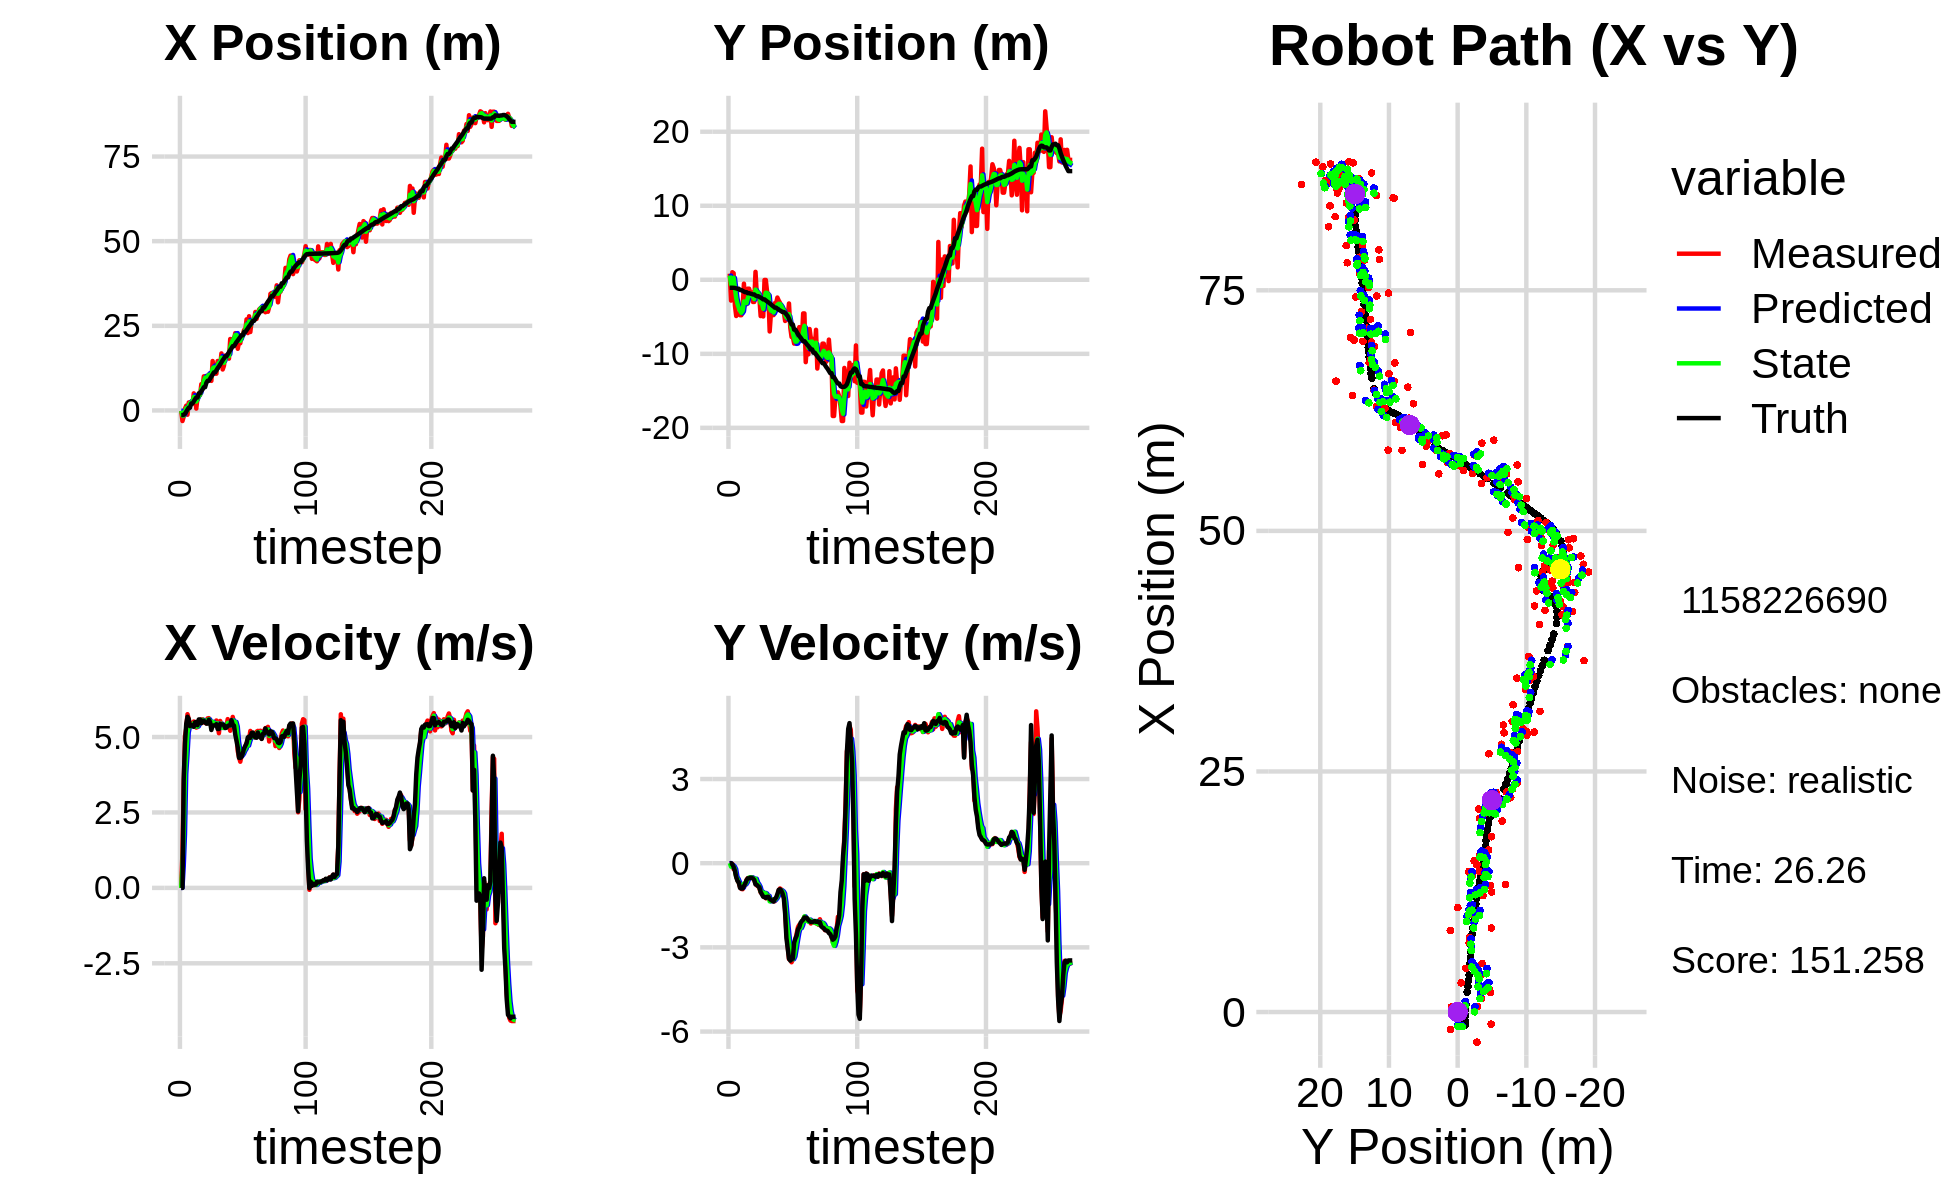

The file beside this chart, header and first rows:
-1.456876995751724135e-01, 8.285223240572954229e-01, 0.000000000000000000e+00, 0.000000000000000000e+00, 0.000000000000000000e+00, 0.000000000000000000e+00, 0.000000000000000000e+00, 0.000000000000000000e+00, -6.963833473455542655e-02, 4.740891329561242040e-01, 0.000000000000000000e+00, 0.000000000000000000e+00, -1.345250726189573864e+00, -1.080384730867093745e+00, 0.000000000000000000e+00, 0.000000000000000000e+00, 0.000000000000000000e+00, -5.668887024512514472e-05
-1.456876995751724135e-01, 8.285223240572954229e-01, 0.000000000000000000e+00, -0.000000000000000000e+00, -6.963833473455542655e-02, 4.740891329561242040e-01, 0.000000000000000000e+00, 0.000000000000000000e+00, -1.031293791986638148e-01, 5.692851642319726180e-01, -3.951775205574401722e-04, 6.148140724690664104e-03, -1.345250726189573864e+00, -1.080384730867093745e+00, 0.000000000000000000e+00, 0.000000000000000000e+00, 0.000000000000000000e+00, 3.552548005245625973e-04
-3.123960018695361995e+00, -2.808500528561070908e+00, 1.189999914124693303e+00, -5.835819721817183834e-04, -1.031688969507195547e-01, 5.698999783044417233e-01, -3.951775205574401722e-04, 6.148140724690664104e-03, -1.513132922537719471e+00, -6.582344724460228447e-01, 7.103321059330118814e-01, -1.221219517646320307e-01, -1.345250726189573864e+00, -1.080384730867093745e+00, 0.000000000000000000e+00, 0.000000000000000000e+00, 0.000000000000000000e+00, 4.904050147160887718e-04
-1.819230496920461126e+00, 1.023443612087870491e+00, 3.425929221779706157e+00, -2.204036395763323691e-02, -1.442099711944418328e+00, -6.704466676224860588e-01, 7.103321059330118814e-01, -1.221219517646320307e-01, -1.492916435569704658e+00, -6.115746958311163439e-02, 1.775952164751593454e+00, -6.924594457524588242e-02, -1.284085870219465297e+00, -1.080388633647171526e+00, 3.600000000000000089e+00, -3.799999999999999906e-02, 3.599999904632568359e+00, 6.433308590203523636e-03
5.428019756267389306e-01, 8.932888843957743630e-01, 5.018500801998764693e+00, -2.125472285069587020e-01, -1.315321219094545357e+00, -6.808206404063622819e-02, 1.775952164751593454e+00, -6.924594457524588242e-02, -4.642817980937662403e-01, 2.729181905677010023e-01, 3.780636180510358546e+00, -1.169485417822868217e-01, -9.523521663291594219e-01, -1.082943524700290761e+00, 4.798000000000000043e+00, -1.290000000000000036e-01, 4.800000190734863281e+00, 4.232743754982948303e-02
1.411209225042133530e+00, -3.465705394747053969e+00, 5.280266219717953291e+00, -2.236337095598302516e-01, -8.621818004273035241e-02, 2.612233363894723159e-01, 3.780636180510358546e+00, -1.169485417822868217e-01, 6.597716113534948246e-01, -1.081439366449615802e+00, 4.414575599898462599e+00, -2.121517197250343267e-01, -3.663192988538848671e-01, -1.106070280109817894e+00, 5.440000000000000391e+00, -2.720000000000000195e-01, 5.446000099182128906e+00, 4.232743754982948303e-02
-1.261178612807888344e+00, -4.894030139748359431e+00, 5.757922349891069658e+00, -4.691040818941426549e-01, 1.101229171343341084e+00, -1.102654538422119135e+00, 4.414575599898462599e+00, -2.121517197250343267e-01, 2.131659905111171760e-02, -2.466213325287509583e+00, 5.148818609837557680e+00, -4.843544178169888470e-01, 2.767356630486362268e-01, -1.156328963340682581e+00, 5.671999999999999709e+00, -4.899999999999999911e-01, 5.692999839782714844e+00, 8.129152655601501465e-02
2.363006710273199307e+00, -4.578423263599953330e+00, 5.595749384754860500e+00, -6.016397389936959383e-01, 5.361984600348674856e-01, -2.514648767069208368e+00, 5.148818609837557680e+00, -4.843544178169888470e-01, 1.391654201048115880e+00, -3.259974717654070986e+00, 5.349831674882015164e+00, -5.675985433626831167e-01, 8.150314085389454011e-01, -1.212133409068458789e+00, 5.599999999999999645e+00, -6.310000000000000053e-01, 5.636000156402587891e+00, 1.071058288216590881e-01
2.363006710273199307e+00, -4.578423263599953330e+00, 5.328860278802291184e+00, -7.027610753329790461e-01, 1.926637368536317396e+00, -3.316734571990339386e+00, 5.349831674882015164e+00, -5.675985433626831167e-01, 2.124694894142932444e+00, -3.771741468128627428e+00, 5.349248925847868819e+00, -6.814380334610938839e-01, 8.150314085389454011e-01, -1.212133409068458789e+00, 5.363000000000000433e+00, -6.840000000000000524e-01, 5.407000064849853516e+00, 1.311216503381729126e-01
2.052274855123806585e+00, -4.786531077582719895e+00, 5.382619775468325152e+00, -8.543431826422817066e-01, 2.659619786727719593e+00, -3.839885271474736683e+00, 5.349248925847868819e+00, -6.814380334610938839e-01, 2.382187518167167006e+00, -4.185214126759080777e+00, 5.361311509312733925e+00, -7.725823228491579542e-01, 2.065393805363477941e+00, -1.391622411073689225e+00, 5.392999999999999794e+00, -8.830000000000000071e-01, 5.465000152587890625e+00, 1.574094593524932861e-01
2.052274855123806585e+00, -4.786531077582719895e+00, 5.460391136855573535e+00, -9.178777794538500734e-01, 2.918318669098440399e+00, -4.262472359043997017e+00, 5.361311509312733925e+00, -7.725823228491579542e-01, 2.526231064489783407e+00, -4.453605871549403794e+00, 5.395040087438646381e+00, -8.650843855204116695e-01, 2.065393805363477941e+00, -1.391622411073689225e+00, 5.389999999999999680e+00, -9.040000000000000258e-01, 5.465000152587890625e+00, 1.665404587984085083e-01
5.050850271710181083e+00, -3.561466203992044832e+00, 5.515616089114790732e+00, -9.271609526331481277e-01, 3.065735073233648134e+00, -4.540114310101444950e+00, 5.395040087438646381e+00, -8.650843855204116695e-01, 3.984999804400521928e+00, -4.190335789653788723e+00, 5.459666881876551692e+00, -8.715828354678106793e-01, 2.682363867691906378e+00, -1.495097862262091404e+00, 5.339999999999999858e+00, -9.020000000000000240e-01, 5.415999889373779297e+00, 1.665404587984085083e-01
3.037129163119437703e+00, -5.232182011209900452e-01, 5.459306292273336858e+00, -8.095285026714976739e-01, 4.530966492588176742e+00, -4.277494073200569957e+00, 5.459666881876551692e+00, -8.715828354678106793e-01, 3.856446868803428352e+00, -2.930554456137393071e+00, 5.420968047563060388e+00, -7.248654548344101167e-01, 3.304273962278254650e+00, -1.597586082196151835e+00, 5.488999999999999879e+00, -8.159999999999999476e-01, 5.548999786376953125e+00, 1.472114175558090210e-01
5.577825306888093415e-01, -2.904187963987767684e+00, 5.313896413364544991e+00, -7.879665247855379695e-01, 4.398543673559734302e+00, -3.003041001620834205e+00, 5.420968047563060388e+00, -7.248654548344101167e-01, 2.623408467469614536e+00, -2.969348420695583801e+00, 5.348275025303249386e+00, -7.506144700971316697e-01, 3.830358862614319904e+00, -1.675423548627015702e+00, 5.501999999999999780e+00, -7.249999999999999778e-01, 5.548999786376953125e+00, 1.472114175558090210e-01
3.766685068651479451e+00, -3.300256417617479343e+00, 5.330893272954325468e+00, -5.950388512386258766e-01, 3.158235969999939385e+00, -3.044409867705296868e+00, 5.348275025303249386e+00, -7.506144700971316697e-01, 3.432767487376104931e+00, -3.132363889826144554e+00, 5.353733203519062123e+00, -6.796016961706511372e-01, 3.830358862614319904e+00, -1.675423548627015702e+00, 5.392999999999999794e+00, -6.039999999999999813e-01, 5.427000045776367188e+00, 1.111607179045677185e-01
4.536148785980473441e+00, -1.200717673818725739e+00, 5.547640346962401381e+00, -5.310509114308124001e-01, 3.968140807728011143e+00, -3.200324059443209634e+00, 5.353733203519062123e+00, -6.796016961706511372e-01, 4.239006091598244375e+00, -2.478057925296027975e+00, 5.448168319881197874e+00, -5.669862354127677140e-01, 5.066727041825044964e+00, -1.807538078816023575e+00, 5.583999999999999631e+00, -5.400000000000000355e-01, 5.610000133514404297e+00, 9.543475508689880371e-02
4.536148785980473441e+00, -1.200717673818725739e+00, 5.486383755027498310e+00, -5.307901824085273779e-01, 4.783822923586364517e+00, -2.534756548837304724e+00, 5.448168319881197874e+00, -5.669862354127677140e-01, 4.671992454182389842e+00, -2.055580310623868368e+00, 5.463317562874955513e+00, -5.101384524634299256e-01, 5.066727041825044964e+00, -1.807538078816023575e+00, 5.583999999999999631e+00, -5.390000000000000346e-01, 5.610000133514404297e+00, 9.644665569067001343e-02
7.763573288529603822e+00, -1.748948247674044998e+00, 5.581339812982195170e+00, -5.252440320788840378e-01, 5.218324210469885038e+00, -2.106594155870211260e+00, 5.463317562874955513e+00, -5.101384524634299256e-01, 6.397918217296523657e+00, -1.978605652287126038e+00, 5.539999442257394158e+00, -5.085674182921013919e-01, 5.706215261961665952e+00, -1.869203375712811921e+00, 5.458999999999999631e+00, -5.170000000000000151e-01, 5.482999801635742188e+00, 9.383081644773483276e-02
7.184296905493314789e+00, -1.694556133427193689e+00, 5.585724473479252161e+00, -5.213286913326063976e-01, 6.951918161522263162e+00, -2.029462394116336110e+00, 5.539999442257394158e+00, -5.085674182921013919e-01, 7.056465318258175579e+00, -1.909689846120193213e+00, 5.570354306133565636e+00, -5.053339330895088022e-01, 6.229545950503116991e+00, -1.918527828374490651e+00, 5.543000000000000149e+00, -5.200000000000000178e-01, 5.567999839782714844e+00, 9.306273609399795532e-02
1.007311141441051738e+01, -2.996169136477369932e+00, 5.480183211128512255e+00, -5.114782791892680258e-01, 7.613500748871532053e+00, -1.960223239429144115e+00, 5.570354306133565636e+00, -5.053339330895088022e-01, 8.744083131605915327e+00, -2.332289304026179177e+00, 5.550083794222103073e+00, -5.331954379598216054e-01, 6.863401770027878435e+00, -1.978078053981674467e+00, 5.541000000000000369e+00, -5.460000000000000409e-01, 5.567999839782714844e+00, 9.306273609399795532e-02
1.007311141441051738e+01, -2.996169136477369932e+00, 5.482234451308921841e+00, -5.910167068585021610e-01, 9.299091511028125367e+00, -2.385608847822161316e+00, 5.550083794222103073e+00, -5.331954379598216054e-01, 9.648266248458549299e+00, -2.606025220138793230e+00, 5.530485220114873535e+00, -5.787177459237754507e-01, 6.863401770027878435e+00, -1.978078053981674467e+00, 5.490000000000000213e+00, -5.929999999999999716e-01, 5.521999835968017578e+00, 1.073910519480705261e-01
8.479631184883288597e+00, 1.073420359572892391e+00, 5.451124982384754070e+00, -7.240429707880537968e-01, 1.020131477047003621e+01, -2.663896994731170587e+00, 5.530485220114873535e+00, -5.787177459237754507e-01, 9.403605862419746941e+00, -1.326348899787726410e+00, 5.474812471832541938e+00, -5.540516734037603808e-01, 8.132574438913199089e+00, -2.124508545691238925e+00, 5.447000000000000064e+00, -7.560000000000000053e-01, 5.499000072479248047e+00, 1.320515573024749756e-01
1.029070687261123496e+01, -1.950651036648084702e+00, 5.618275864946710385e+00, -7.932527221276951535e-01, 9.951087109603001579e+00, -1.381754067128102559e+00, 5.474812471832541938e+00, -5.540516734037603808e-01, 1.010367212386665869e+01, -1.591870223734906054e+00, 5.559272026784101151e+00, -6.865455026342915934e-01, 8.759811758446513608e+00, -2.212274478890145613e+00, 5.445000000000000284e+00, -7.690000000000000169e-01, 5.499000072479248047e+00, 1.402643322944641113e-01
1.029070687261123496e+01, -1.950651036648084702e+00, 5.627415932118375430e+00, -8.141157485242670466e-01, 1.065959932654506837e+01, -1.660524773998335313e+00, 5.559272026784101151e+00, -6.865455026342915934e-01, 1.049252540121264410e+01, -1.768116752425317628e+00, 5.588308873657152454e+00, -7.531935434397193374e-01, 8.759811758446513608e+00, -2.212274478890145613e+00, 5.573000000000000398e+00, -8.189999999999999503e-01, 5.632999897003173828e+00, 1.436727643013000488e-01
1.000162947156948512e+01, -2.505852864717775574e+00, 5.473041961921135012e+00, -8.966201678319933865e-01, 1.105135628857835961e+01, -1.843436106769289484e+00, 5.588308873657152454e+00, -7.531935434397193374e-01, 1.057833956695113109e+01, -2.084704960164910581e+00, 5.505002381402801959e+00, -8.410067055200706188e-01, 9.399391531755586726e+00, -2.304882930107446271e+00, 5.496000000000000441e+00, -8.559999999999999831e-01, 5.561999797821044922e+00, 1.623823791742324829e-01
8.740341901349902187e+00, -4.903531954753574951e+00, 5.441651616119232315e+00, -1.044560894743422619e+00, 1.112883980509141146e+01, -2.168805630716917676e+00, 5.505002381402801959e+00, -8.410067055200706188e-01, 1.002506083469971720e+01, -3.155772464541474420e+00, 5.446065136773481363e+00, -1.005204601136497011e+00, 1.002290189245659491e+01, -2.406072543967459509e+00, 5.233999999999999986e+00, -1.022999999999999909e+00, 5.375000000000000000e+00, 1.896496862173080444e-01
1.459874951796385112e+01, -3.195758567451202570e+00, 5.402368840192876220e+00, -1.037020306983616136e+00, 1.056966734837706490e+01, -3.256292924655124210e+00, 5.446065136773481363e+00, -1.005204601136497011e+00, 1.238730251527324278e+01, -3.235397580277750151e+00, 5.503538163397157845e+00, -1.018950061644758431e+00, 1.062643277616063031e+01, -2.520084665425764481e+00, 5.383000000000000007e+00, -1.114000000000000101e+00, 5.497000217437744141e+00, 1.896496862173080444e-01
1.247879576621114062e+01, -4.954774782988619286e+00, 5.443528403383687042e+00, -1.161186613638911513e+00, 1.293765633161295803e+01, -3.337292586442226039e+00, 5.503538163397157845e+00, -1.018950061644758431e+00, 1.272364764244959545e+01, -3.921581667244352420e+00, 5.468320969369012907e+00, -1.126877776884589899e+00, 1.124095189544500251e+01, -2.649886058236217146e+00, 5.384999999999999787e+00, -1.195000000000000062e+00, 5.515999794006347656e+00, 2.101651132106781006e-01
1.085633254039068873e+01, -2.266888528815243567e-02, 5.431612190134346818e+00, -1.211121237881523927e+00, 1.327047973938649683e+01, -4.034269444932811588e+00, 5.468320969369012907e+00, -1.126877776884589899e+00, 1.218108615531835959e+01, -2.597386282521894962e+00, 5.402026604528986198e+00, -1.059200551221496367e+00, 1.124095189544500251e+01, -2.649886058236217146e+00, 5.383000000000000007e+00, -1.203999999999999959e+00, 5.515999794006347656e+00, 2.193875014781951904e-01
1.085633254039068873e+01, -2.266888528815243567e-02, 5.548576708551192560e+00, -1.247101924358960945e+00, 1.272128881577125803e+01, -2.703306337644044710e+00, 5.402026604528986198e+00, -1.059200551221496367e+00, 1.186852216756441436e+01, -1.746357113330281319e+00, 5.450440503183020979e+00, -1.079063899445632746e+00, 1.185913121658206215e+01, -2.787487791104615198e+00, 5.426999999999999602e+00, -1.239999999999999991e+00, 5.565999984741210938e+00, 2.210866510868072510e-01
1.460246407988220163e+01, -1.629446910033099494e+00, 5.377653146765966952e+00, -1.245490434530432733e+00, 1.241356621788271575e+01, -1.854263503274844682e+00, 5.450440503183020979e+00, -1.079063899445632746e+00, 1.340185169736215620e+01, -1.777930685127526500e+00, 5.453554938272732855e+00, -1.153084888917636830e+00, 1.248087537257068647e+01, -2.928069757235433279e+00, 5.267999999999999794e+00, -1.199999999999999956e+00, 5.402999877929687500e+00, 2.275920510292053223e-01
1.417270588832546352e+01, -2.148095654456547265e+00, 5.127021806356275135e+00, -1.166280546880819058e+00, 1.394720719118942931e+01, -1.893239174019290205e+00, 5.453554938272732855e+00, -1.153084888917636830e+00, 1.403758427831326294e+01, -1.985044839423629304e+00, 5.294060114173299247e+00, -1.165873123801101308e+00, 1.298830831020972809e+01, -3.045139001640987164e+00, 5.269000000000000128e+00, -1.195000000000000062e+00, 5.402999877929687500e+00, 2.236710190773010254e-01
1.325976201841045388e+01, -6.980312871028402810e+00, 5.534063069723592854e+00, -1.296920241874341073e+00, 1.456699028973059207e+01, -2.101632151803739301e+00, 5.294060114173299247e+00, -1.165873123801101308e+00, 1.397657519165152884e+01, -3.855270950351624037e+00, 5.395532263827909070e+00, -1.359201455093169031e+00, 1.359981763363195206e+01, -3.184563444091911499e+00, 5.434000000000000163e+00, -1.274000000000000021e+00, 5.580999851226806641e+00, 2.301980406045913696e-01
1.684929883412098661e+01, -4.512360141747282505e+00, 5.422343079916465136e+00, -1.308541283148437540e+00, 1.451612841803432019e+01, -3.991191095860941118e+00, 5.395532263827909070e+00, -1.359201455093169031e+00, 1.559074084331461663e+01, -4.176859020993261673e+00, 5.441467418108262954e+00, -1.348713596901641054e+00, 1.421397626333444641e+01, -3.328881548320187456e+00, 5.421999999999999709e+00, -1.312000000000000055e+00, 5.578999996185302734e+00, 2.367964535951614380e-01
1.210176312857464787e+01, -3.683604226726540531e+00, 5.312496485182357731e+00, -1.282032668347717452e+00, 1.613488758512544408e+01, -4.311730380683425956e+00, 5.441467418108262954e+00, -1.348713596901641054e+00, 1.431219717667226377e+01, -4.084645262693642920e+00, 5.301696826493991210e+00, -1.300021091237855142e+00, 1.483026349503384544e+01, -3.478681372442976372e+00, 5.416000000000000369e+00, -1.338000000000000078e+00, 5.578999996185302734e+00, 2.367964535951614380e-01
1.316416966872751360e+01, -4.774420069049853943e+00, 5.365523787889890706e+00, -1.351015690938058844e+00, 1.484236685932166289e+01, -4.214647371817428656e+00, 5.301696826493991210e+00, -1.300021091237855142e+00, 1.407307984330273065e+01, -4.416861381704499934e+00, 5.309654686827589565e+00, -1.338687127842391966e+00, 1.534756886953137744e+01, -3.608947800392473315e+00, 5.397000000000000242e+00, -1.368999999999999995e+00, 5.567999839782714844e+00, 2.466679960489273071e-01
1.621220523092540589e+01, -3.157292113521161792e+00, 5.367603781749640035e+00, -1.355036217303307255e+00, 1.460404531198548916e+01, -4.550730094488739219e+00, 5.309654686827589565e+00, -1.338687127842391966e+00, 1.533123939544080194e+01, -4.051237836978105022e+00, 5.368071608067997325e+00, -1.309500582456437856e+00, 1.597598874555446180e+01, -3.766167686792360136e+00, 5.299000000000000377e+00, -1.274999999999999911e+00, 5.449999809265136719e+00, 2.472805231809616089e-01
1.621220523092540589e+01, -3.157292113521161792e+00, 5.350807759989662848e+00, -1.250551901333459615e+00, 1.586804655624760230e+01, -4.182187895223749230e+00, 5.368071608067997325e+00, -1.309500582456437856e+00, 1.602558408918973498e+01, -3.812873220127027007e+00, 5.364437468584203117e+00, -1.254904436506927512e+00, 1.597598874555446180e+01, -3.766167686792360136e+00, 5.309999999999999609e+00, -1.223999999999999977e+00, 5.449999809265136719e+00, 2.295917123556137085e-01
1.570206189085816462e+01, -2.400827573751965982e+00, 5.594735127334447000e+00, -1.176022084063264694e+00, 1.656202783604815565e+01, -3.938363663777719736e+00, 5.364437468584203117e+00, -1.254904436506927512e+00, 1.617374932546607269e+01, -3.384674105156610047e+00, 5.468753550253901530e+00, -1.176434035017292379e+00, 1.658610188920616935e+01, -3.907837675802275257e+00, 5.370000000000000107e+00, -1.100999999999999979e+00, 5.481999874114990234e+00, 2.071852385997772217e-01
1.530144023885503302e+01, -2.800508903106351699e+00, 5.400102172910822063e+00, -9.726589312479247962e-01, 1.672062468049146133e+01, -3.502317508658339129e+00, 5.468753550253901530e+00, -1.176434035017292379e+00, 1.606606985485475647e+01, -3.245109458416569392e+00, 5.412729544929701042e+00, -1.061442224620949393e+00, 1.720231854852066178e+01, -4.035572575030060172e+00, 5.384999999999999787e+00, -9.509999999999999565e-01, 5.467999935150146484e+00, 1.782078295946121216e-01
2.109815084899964788e+01, -3.097671316954321075e+00, 5.208855729420262648e+00, -8.997864250342784143e-01, 1.660734280934772755e+01, -3.351253680878664376e+00, 5.412729544929701042e+00, -1.061442224620949393e+00, 1.863885139929942625e+01, -3.256040083578764399e+00, 5.383834623823934962e+00, -9.774911868690256966e-01, 1.782056271972300365e+01, -4.146410750237850884e+00, 5.389000000000000234e+00, -9.290000000000000480e-01, 5.467999935150146484e+00, 1.710536032915115356e-01
2.055254232824961491e+01, -3.775544183218709549e+00, 5.401010062497054953e+00, -9.329794849682413460e-01, 1.917723486168182134e+01, -3.353789202265666791e+00, 5.383834623823934962e+00, -9.774911868690256966e-01, 1.980939510920083890e+01, -3.503944008119535880e+00, 5.413586952732742041e+00, -9.673575244302252685e-01, 1.834665715699567556e+01, -4.237398432273099758e+00, 5.559999999999999609e+00, -9.759999999999999787e-01, 5.644999980926513672e+00, 1.710536032915115356e-01
2.112821638534754953e+01, -4.364923497546540077e+00, 5.667690312494164218e+00, -9.986555156182674864e-01, 2.035075380447411320e+01, -3.600679760562558229e+00, 5.413586952732742041e+00, -9.673575244302252685e-01, 2.070407206645216291e+01, -3.875696320897751068e+00, 5.557412166591063851e+00, -1.002490925740603389e+00, 1.898173940149963101e+01, -4.351172493204832570e+00, 5.416999999999999815e+00, -1.078999999999999959e+00, 5.524000167846679688e+00, 1.744112223386764526e-01
2.112821638534754953e+01, -4.364923497546540077e+00, 5.455924680175345820e+00, -1.136316141762566678e+00, 2.125981328311127072e+01, -3.975945413471811296e+00, 5.557412166591063851e+00, -1.002490925740603389e+00, 2.119586136065215243e+01, -4.119046054184130057e+00, 5.503818303873385887e+00, -1.076249621105171084e+00, 1.898173940149963101e+01, -4.351172493204832570e+00, 5.378999999999999559e+00, -1.254999999999999893e+00, 5.524000167846679688e+00, 2.053365707397460938e-01
2.283518350072250058e+01, -5.563590811689100413e+00, 5.466514463965932435e+00, -1.663435657703225212e+00, 2.174624319103948977e+01, -4.226671016294647032e+00, 5.503818303873385887e+00, -1.076249621105171084e+00, 2.223929414204036092e+01, -4.721740779267555865e+00, 5.502643455334492728e+00, -1.391768307710356867e+00, 1.960320699184487125e+01, -4.485935019561880566e+00, 5.083999999999999631e+00, -1.792000000000000037e+00, 5.390999794006347656e+00, 2.953929305076599121e-01
2.175581979695972024e+01, -5.378021882632357809e+00, 5.229033855282924748e+00, -2.476892879360776512e+00, 2.278955848757381020e+01, -4.860917610038591796e+00, 5.502643455334492728e+00, -1.391768307710356867e+00, 2.230601341832585760e+01, -5.075079049139461951e+00, 5.347106914720040294e+00, -1.921191687370081613e+00, 2.019974648906162784e+01, -4.675707386399269083e+00, 4.873000000000000220e+00, -2.662999999999999812e+00, 5.552999973297119141e+00, 4.423714280128479004e-01
1.821818506665191606e+01, -4.932492455385731667e+00, 4.532137486785890346e+00, -2.950625987540702155e+00, 2.284072410979786127e+01, -5.267198217876470245e+00, 5.347106914720040294e+00, -1.921191687370081613e+00, 2.074002219827794136e+01, -5.174132748299276940e+00, 4.853760756235686813e+00, -2.403478893252089410e+00, 2.066793096029424959e+01, -4.898174093777473814e+00, 4.653999999999999915e+00, -3.028999999999999915e+00, 5.552999973297119141e+00, 5.771095752716064453e-01
2.014723587016477424e+01, -3.200680539912421629e+00, 4.329837161212704011e+00, -3.415806447197740070e+00, 2.122539827390151146e+01, -5.414480637624485837e+00, 4.853760756235686813e+00, -2.403478893252089410e+00, 2.071369204128146890e+01, -4.646848916300920784e+00, 4.569471802789361270e+00, -2.826987751449940856e+00, 2.119728505596528123e+01, -5.249330090571625362e+00, 4.312000000000000277e+00, -3.403000000000000025e+00, 5.493000030517578125e+00, 6.679356098175048828e-01
1.984427308988657401e+01, -6.474615322423798780e+00, 4.182284222368600979e+00, -3.371481131413586407e+00, 2.117063922156040334e+01, -4.929547691445915092e+00, 4.569471802789361270e+00, -2.826987751449940856e+00, 2.056615642356995721e+01, -5.498198864612918513e+00, 4.349820174778379567e+00, -3.127362470520417936e+00, 2.169752442768723810e+01, -5.644305751545261707e+00, 4.307000000000000384e+00, -3.472999999999999865e+00, 5.532999992370605469e+00, 6.784699559211730957e-01
2.226598858041974438e+01, -7.727057979570337132e+00, 4.380031604529549760e+00, -3.530892001716535056e+00, 2.100113844104779659e+01, -5.810935111664960573e+00, 4.349820174778379567e+00, -3.127362470520417936e+00, 2.158185956814366335e+01, -6.509077390715038547e+00, 4.385579228166391452e+00, -3.369535823558570176e+00, 2.219556271968965788e+01, -6.043690727124750417e+00, 4.342999999999999972e+00, -3.427999999999999936e+00, 5.532999992370605469e+00, 6.784699559211730957e-01
2.226598858041974438e+01, -7.727057979570337132e+00, 4.494681481284838576e+00, -3.423498131947368517e+00, 2.202041749096030188e+01, -6.846030973070895698e+00, 4.385579228166391452e+00, -3.369535823558570176e+00, 2.213278224724023602e+01, -7.163551907802456320e+00, 4.445291081261942168e+00, -3.418458418077811700e+00, 2.219556271968965788e+01, -6.043690727124750417e+00, 4.463000000000000078e+00, -3.396999999999999797e+00, 5.609000205993652344e+00, 6.509329676628112793e-01
2.376133859140889371e+01, -8.620818303235992630e+00, 4.598669645355482061e+00, -3.151644073526132850e+00, 2.257731135536642952e+01, -7.505397749610237312e+00, 4.445291081261942168e+00, -3.418458418077811700e+00, 2.312457717391542644e+01, -7.898582535501471824e+00, 4.542886985089509722e+00, -3.320729819018470863e+00, 2.316452348161176644e+01, -6.733941124533395772e+00, 4.621999999999999886e+00, -2.830000000000000071e+00, 5.420000076293945312e+00, 6.008179187774658203e-01
2.376133859140889371e+01, -8.620818303235992630e+00, 4.664738592150414753e+00, -2.720333600290750553e+00, 2.357886587242437670e+01, -8.230655517403318910e+00, 4.542886985089509722e+00, -3.320729819018470863e+00, 2.366286397964868016e+01, -8.354864403218206448e+00, 4.608012563916051185e+00, -3.044795884902575356e+00, 2.316452348161176644e+01, -6.733941124533395772e+00, 4.708999999999999631e+00, -2.682999999999999829e+00, 5.420000076293945312e+00, 5.279522538185119629e-01
2.691103589472439594e+01, -7.812641487466691181e+00, 4.800873750386243977e+00, -2.496102921991758539e+00, 2.412366523604028501e+01, -8.659343991708464472e+00, 4.608012563916051185e+00, -3.044795884902575356e+00, 2.540608583805780185e+01, -8.341096968516511723e+00, 4.752165381077990247e+00, -2.761446444364839437e+00, 2.370400178359184196e+01, -7.045482681977544459e+00, 4.794999999999999929e+00, -2.576000000000000068e+00, 5.443999767303466797e+00, 4.794616699218750000e-01
2.285261368708598440e+01, -7.106938185034770150e+00, 4.777847999313117100e+00, -2.275396791214973735e+00, 2.588130237616559981e+01, -8.617241612952994956e+00, 4.752165381077990247e+00, -2.761446444364839437e+00, 2.450668285310924688e+01, -8.062581392081476395e+00, 4.717360382530078944e+00, -2.490064804607509785e+00, 2.425699174349555420e+01, -7.330781028714337566e+00, 4.988000000000000433e+00, -2.350000000000000089e+00, 5.513999938964843750e+00, 4.444586336612701416e-01
2.782741272442172686e+01, -6.392901347215196317e+00, 4.919137295689586686e+00, -2.195872985931976107e+00, 2.497841889136225646e+01, -8.311587872542228084e+00, 4.717360382530078944e+00, -2.490064804607509785e+00, 2.628867611870440513e+01, -7.615419360271465266e+00, 4.867415508384039136e+00, -2.299696255201004735e+00, 2.482431542823078985e+01, -7.599871681042560390e+00, 5.017000000000000348e+00, -2.286999999999999922e+00, 5.513999938964843750e+00, 4.198510646820068359e-01
2.316496837126948805e+01, -7.993952007257215442e+00, 5.203126721551003975e+00, -2.322644139297802113e+00, 2.677541766954280789e+01, -7.845388985791565517e+00, 4.867415508384039136e+00, -2.299696255201004735e+00, 2.513966742881621741e+01, -7.899295573988791119e+00, 4.981713409570213358e+00, -2.314538561041292741e+00, 2.530042874758424176e+01, -7.812607811754242348e+00, 4.974000000000000199e+00, -2.121999999999999886e+00, 5.407999992370605469e+00, 4.198510646820068359e-01
2.642984294894284147e+01, -8.008255270508241708e+00, 4.992841606537621324e+00, -2.101290010508356509e+00, 2.563783876977323928e+01, -8.130749430092921060e+00, 4.981713409570213358e+00, -2.314538561041292741e+00, 2.600061734917995437e+01, -8.081184679432162454e+00, 5.000455067753605931e+00, -2.209802961982263003e+00, 2.588074433744614922e+01, -8.055775688959437630e+00, 5.134000000000000341e+00, -2.059000000000000163e+00, 5.532000064849853516e+00, 3.983592689037322998e-01
2.684108427152877852e+01, -4.544767664185082268e+00, 5.033793413036629971e+00, -2.003908748511404436e+00, 2.650066285595531568e+01, -8.302164975630388355e+00, 5.000455067753605931e+00, -2.209802961982263003e+00, 2.665571704401229169e+01, -6.948623290576312783e+00, 5.022775136263178730e+00, -2.012914023139577235e+00, 2.647129380681144184e+01, -8.289777801746135211e+00, 5.150999999999999801e+00, -2.016000000000000014e+00, 5.532000064849853516e+00, 3.788597583770751953e-01
2.684108427152877852e+01, -4.544767664185082268e+00, 5.000911228065767489e+00, -1.912120254940161024e+00, 2.715799455763860948e+01, -7.149914692890270373e+00, 5.022775136263178730e+00, -2.012914023139577235e+00, 2.701239730888979196e+01, -6.212541337814857734e+00, 5.006327546831969677e+00, -1.896556342297464059e+00, 2.647129380681144184e+01, -8.289777801746135211e+00, 5.046000000000000263e+00, -1.933000000000000052e+00, 5.403999805450439453e+00, 3.652026951313018799e-01
2.909416949681015296e+01, -1.112665490982084471e+01, 5.072458116019318730e+00, -1.962878262170931087e+00, 2.751303006357298742e+01, -6.402196972044603918e+00, 5.006327546831969677e+00, -1.896556342297464059e+00, 2.823240342038649686e+01, -8.099045790948721901e+00, 5.064710326950646824e+00, -2.052337862373640132e+00, 2.705530488471849182e+01, -8.513358638962346348e+00, 4.982999999999999652e+00, -1.939000000000000057e+00, 5.347000122070312500e+00, 3.692215383052825928e-01
... 207 more rows
